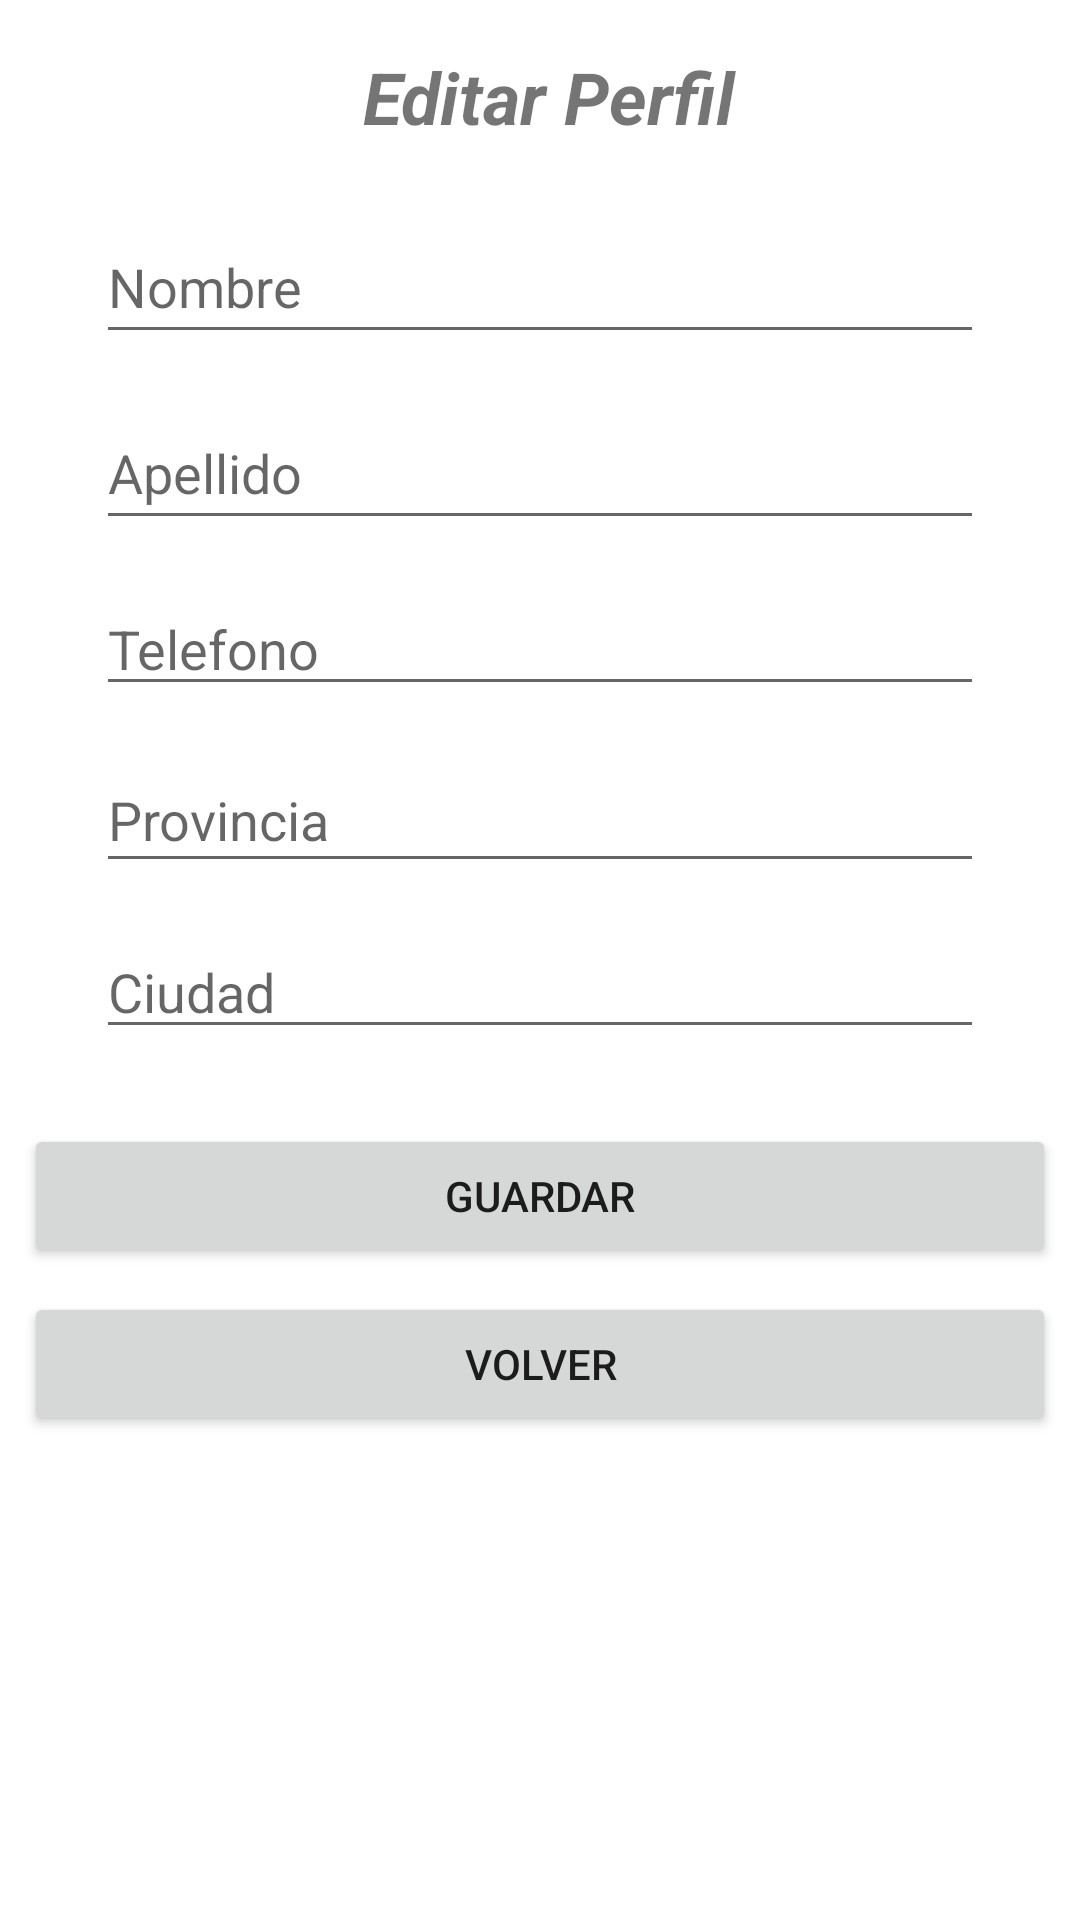

Write the Android layout XML for this screen, with the resource values it uses.
<!-- AndroidManifest.xml: application theme Theme.ProyectoFinal -->
<!-- res/layout/fragment_edit_profile.xml -->
<?xml version="1.0" encoding="utf-8"?>
<androidx.constraintlayout.widget.ConstraintLayout
    xmlns:android="http://schemas.android.com/apk/res/android"
    xmlns:app="http://schemas.android.com/apk/res-auto"
    xmlns:tools="http://schemas.android.com/tools"
    android:id="@+id/frameLayout7"
    android:layout_width="match_parent"
    android:layout_height="match_parent"
    tools:context=".fragments.EditProfileFragment">


    <EditText
        android:id="@+id/nameEdit"
        android:layout_width="0dp"
        android:layout_height="wrap_content"
        android:layout_marginStart="32dp"
        android:layout_marginTop="70dp"
        android:layout_marginEnd="32dp"
        android:ems="10"
        android:hint="Nombre"
        android:inputType="textPersonName"
        android:minHeight="48dp"
        app:layout_constraintEnd_toEndOf="parent"
        app:layout_constraintHorizontal_bias="0.0"
        app:layout_constraintStart_toStartOf="parent"
        app:layout_constraintTop_toTopOf="parent" />

    <Button
        android:id="@+id/editBtn"
        android:layout_width="0dp"
        android:layout_height="48dp"
        android:layout_marginStart="8dp"
        android:layout_marginTop="25dp"
        android:layout_marginEnd="8dp"
        android:text="Guardar"
        app:layout_constraintEnd_toEndOf="parent"
        app:layout_constraintHorizontal_bias="0.0"
        app:layout_constraintStart_toStartOf="parent"
        app:layout_constraintTop_toBottomOf="@+id/cityEdit" />

    <EditText
        android:id="@+id/lastEdit"
        android:layout_width="0dp"
        android:layout_height="wrap_content"
        android:layout_marginStart="32dp"
        android:layout_marginTop="14dp"
        android:layout_marginEnd="32dp"
        android:ems="10"
        android:hint="Apellido"
        android:inputType="textPersonName"
        android:minHeight="48dp"
        app:layout_constraintEnd_toEndOf="parent"
        app:layout_constraintHorizontal_bias="0.0"
        app:layout_constraintStart_toStartOf="parent"
        app:layout_constraintTop_toBottomOf="@+id/nameEdit" />

    <EditText
        android:id="@+id/telEdit"
        android:layout_width="0dp"
        android:layout_height="wrap_content"
        android:layout_marginStart="32dp"
        android:layout_marginTop="14dp"
        android:layout_marginEnd="32dp"
        android:ems="10"
        android:hint="Telefono"
        android:inputType="phone"
        app:layout_constraintEnd_toEndOf="parent"
        app:layout_constraintHorizontal_bias="0.0"
        app:layout_constraintStart_toStartOf="parent"
        app:layout_constraintTop_toBottomOf="@+id/lastEdit" />

    <EditText
        android:id="@+id/provEdit"
        android:layout_width="0dp"
        android:layout_height="45dp"
        android:layout_marginStart="32dp"
        android:layout_marginTop="14dp"
        android:layout_marginEnd="32dp"
        android:ems="10"
        android:hint="Provincia"
        android:inputType="textPersonName"
        app:layout_constraintEnd_toEndOf="parent"
        app:layout_constraintHorizontal_bias="0.0"
        app:layout_constraintStart_toStartOf="parent"
        app:layout_constraintTop_toBottomOf="@+id/telEdit" />

    <EditText
        android:id="@+id/cityEdit"
        android:layout_width="0dp"
        android:layout_height="wrap_content"
        android:layout_marginStart="32dp"
        android:layout_marginTop="14dp"
        android:layout_marginEnd="32dp"
        android:ems="10"
        android:hint="Ciudad"
        android:inputType="textPersonName"
        app:layout_constraintEnd_toEndOf="parent"
        app:layout_constraintHorizontal_bias="0.0"
        app:layout_constraintStart_toStartOf="parent"
        app:layout_constraintTop_toBottomOf="@+id/provEdit" />

    <Button
        android:id="@+id/btnBackP"
        android:layout_width="0dp"
        android:layout_height="wrap_content"
        android:layout_marginStart="8dp"
        android:layout_marginTop="8dp"
        android:layout_marginEnd="8dp"
        android:text="Volver"
        app:layout_constraintEnd_toEndOf="parent"
        app:layout_constraintStart_toStartOf="parent"
        app:layout_constraintTop_toBottomOf="@+id/editBtn" />

    <TextView
        android:id="@+id/textView32"
        android:layout_width="250dp"
        android:layout_height="38dp"
        android:layout_marginStart="133dp"
        android:layout_marginTop="16dp"
        android:layout_marginEnd="128dp"
        android:text="Editar Perfil"
        android:textAlignment="center"
        android:textSize="24sp"
        android:textStyle="bold|italic"
        app:layout_constraintEnd_toEndOf="parent"
        app:layout_constraintStart_toStartOf="parent"
        app:layout_constraintTop_toTopOf="parent" />

</androidx.constraintlayout.widget.ConstraintLayout>
<!-- resources referenced by this layout -->
<resources>
  <style name="Theme.ProyectoFinal" parent="Theme.MaterialComponents.DayNight.NoActionBar">
          
          <item name="colorPrimary">@color/purple_500</item>
          <item name="colorPrimaryVariant">@color/purple_700</item>
          <item name="colorOnPrimary">@color/white</item>
          
          <item name="colorSecondary">@color/teal_200</item>
          <item name="colorSecondaryVariant">@color/teal_700</item>
          <item name="colorOnSecondary">@color/black</item>
          
          <item name="android:statusBarColor" tools:targetApi="l">?attr/colorPrimaryVariant</item>
          
      </style>
  <color name="purple_500">#FF6200EE</color>
  <color name="purple_700">#FF3700B3</color>
  <color name="white">#FFFFFFFF</color>
  <color name="teal_200">#FF03DAC5</color>
  <color name="teal_700">#FF018786</color>
  <color name="black">#FF000000</color>
</resources>
